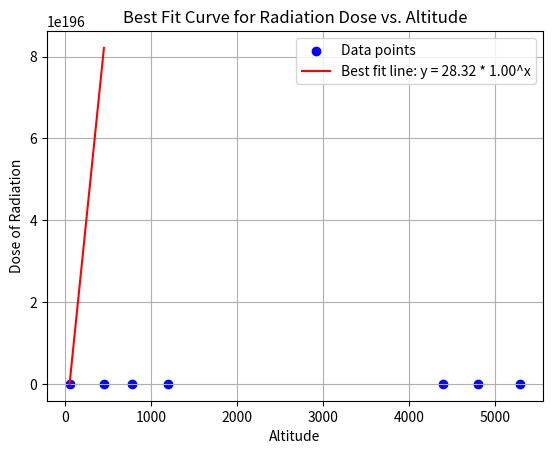

Write the Python code that produced this figure. (Note: this script raises an exception after producing the figure.)
# import numpy as np
# import matplotlib.pyplot as plt

# # Data
# x = np.array([1, 2, 3, 4])
# y = np.array([16, 19, 23, 26])

# # Calculate the coefficients of the line of best fit
# # np.polyfit calculates the polynomial coefficients. Here, we use degree 1 for a linear fit.
# a, b = np.polyfit(x, y, 1)

# # Generate the line of best fit
# y_fit = a + b * x

# # Plotting the data and the line of best fit
# plt.scatter(x, y, color='blue', label='Data points')
# plt.plot(x, y_fit, color='red', label=f'Best fit line: y = {a:.2f} + {b:.2f}x')
# plt.xlabel('x')
# plt.ylabel('y')
# plt.title('Best Fit Line')
# plt.legend()
# plt.grid(True)
# plt.show()

# # Print the coefficients
# print(f'The line of best fit is: y = {a:.2f} + {b:.2f}x')



# import numpy as np
# import matplotlib.pyplot as plt

# # Data
# x = np.array([1, 2, 3, 4])
# y = np.array([16, 19, 23, 26])

# # Calculate the coefficients of the line of best fit
# # np.polyfit calculates the polynomial coefficients. Here, we use degree 1 for a linear fit.
# a, b = np.polyfit(x, y, 1)

# # Generate the line of best fit
# y_fit = a + b * x

# # Plotting the data and the line of best fit
# plt.scatter(x, y, color='blue', label='Data points')
# plt.plot(x, y_fit, color='red', label=f'Best fit line: y = {a:.2f} + {b:.2f}x')
# plt.xlabel('x')
# plt.ylabel('y')
# plt.title('Best Fit Line')
# plt.legend()
# plt.grid(True)
# plt.show()

# # Print the coefficients
# print(f'The line of best fit is: y = {a:.2f} + {b:.2f}x')


# import matplotlib.pyplot as plt
# import math

# x = [50,450,780,1200,4400,4800,5300]
# y = [28,30,32,36,51,58,69]

# a = len(x)

# xy = 0
# xx = 0
# for i in range(a):
#   xy +=x[i]* math.log(y[i])
#   xx +=x[i]*x[i]

# print(xy)
# print(xx)

import numpy as np
import matplotlib.pyplot as plt
from scipy.optimize import curve_fit

# Data
altitude = np.array([50, 450, 780, 1200, 4400, 4800, 5300])
dose_of_radiation = np.array([28, 30, 32, 36, 51, 58, 69])

# Transform the data for linear fitting
Y = np.log(dose_of_radiation)  # ln(y)
X = altitude  # x

# Define the linear model
def linear_model(x, C, M):
    return C + M * x

# Fit the linear model to transformed data
params, _ = curve_fit(linear_model, X, Y)

# Extract parameters
C = params[0]
M = params[1]

# Compute a and b
a = np.exp(C)
b = np.exp(M)

# Print the parameters
print(f'Obtained values:')
print(f'a = {a:.2f}')
print(f'b = {b:.2f}')

# Predict the mean radiation dose at an altitude of 3000 feet
altitude_to_predict = 3000
predicted_ln_dose = C + M * altitude_to_predict
predicted_dose = np.exp(predicted_ln_dose)

# Print the prediction
print(f'Predicted mean radiation dose at an altitude of 3000 feet: {predicted_dose:.2f}')

# Plotting the data and the fit
plt.scatter(altitude, dose_of_radiation, color='blue', label='Data points')

# Generate fitted line
fit_dose = a * np.exp(b * altitude)
plt.plot(altitude, fit_dose, color='red', label=f'Best fit line: y = {a:.2f} * {b:.2f}^x')

plt.xlabel('Altitude')
plt.ylabel('Dose of Radiation')
plt.title('Best Fit Curve for Radiation Dose vs. Altitude')
plt.legend()
plt.grid(True)
plt.show()


print(sumx)
print(sumy)
print(xy)
print(xx)